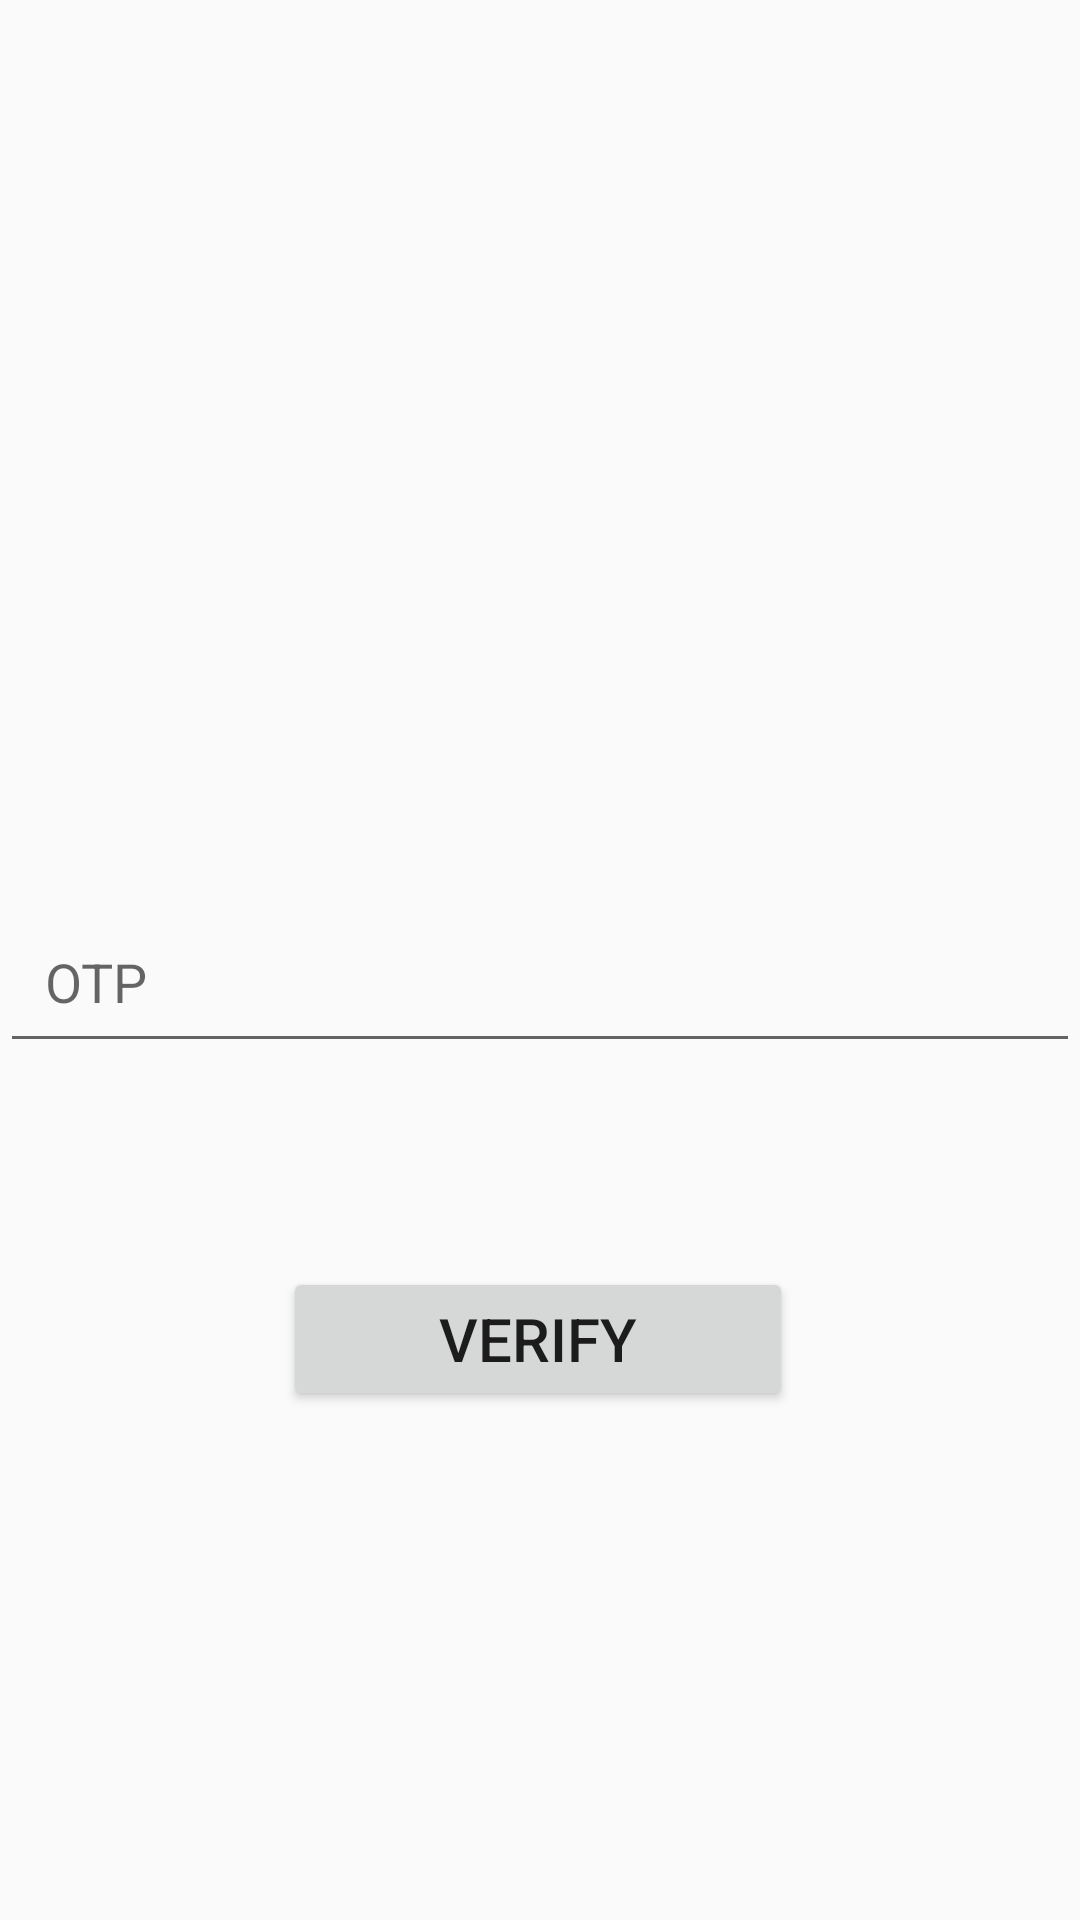

This screen was rendered from an Android layout file. Write that file and the resources it references.
<!-- AndroidManifest.xml: application theme AppTheme -->
<!-- res/layout/activity_verify.xml -->
<?xml version="1.0" encoding="utf-8"?>
<androidx.constraintlayout.widget.ConstraintLayout xmlns:android="http://schemas.android.com/apk/res/android"
    xmlns:app="http://schemas.android.com/apk/res-auto"
    xmlns:tools="http://schemas.android.com/tools"
    android:layout_width="match_parent"
    android:layout_height="match_parent"
    tools:context=".phoneauthentication.VerifyActivity">

    <EditText
        android:id="@+id/OTP"
        android:layout_width="match_parent"
        android:layout_height="wrap_content"
        android:layout_marginTop="300dp"
        app:layout_constraintEnd_toEndOf="parent"
        app:layout_constraintHorizontal_bias="0.0"
        app:layout_constraintStart_toStartOf="parent"
        app:layout_constraintTop_toTopOf="parent"
        android:ems="10"
        android:padding="15dp"
        android:hint="OTP"
        />

    <Button
        android:id="@+id/Verify"
        android:layout_width="170dp"
        android:layout_height="48dp"
        android:layout_marginTop="68dp"
        android:padding="0dp"
        android:text="VERIFY"
        android:textSize="20dp"
        app:layout_constraintEnd_toEndOf="parent"
        app:layout_constraintHorizontal_bias="0.497"
        app:layout_constraintStart_toStartOf="parent"
        app:layout_constraintTop_toBottomOf="@+id/OTP">

    </Button>

    <ProgressBar
        android:id="@+id/SHOW_PROGRESS"
        android:layout_width="106dp"
        android:layout_height="84dp"
        android:layout_marginTop="200dp"
        android:visibility="gone"
        app:layout_constraintBottom_toBottomOf="parent"
        app:layout_constraintEnd_toEndOf="parent"
        app:layout_constraintStart_toStartOf="parent"
        app:layout_constraintTop_toTopOf="parent"
        app:layout_constraintVertical_bias="0.797">

    </ProgressBar>


</androidx.constraintlayout.widget.ConstraintLayout>
<!-- resources referenced by this layout -->
<resources>
  <style name="AppTheme" parent="Theme.AppCompat.Light.NoActionBar">
          <item name="colorPrimary">@color/colorPrimary</item>
          <item name="colorPrimaryDark">@color/colorPrimaryDark</item>
          <item name="colorAccent">@color/colorAccent</item>
  
      </style>
  <color name="colorPrimary">#282A3A</color>
  <color name="colorPrimaryDark">#AAAAAA</color>
  <color name="colorAccent">#295F67</color>
</resources>
